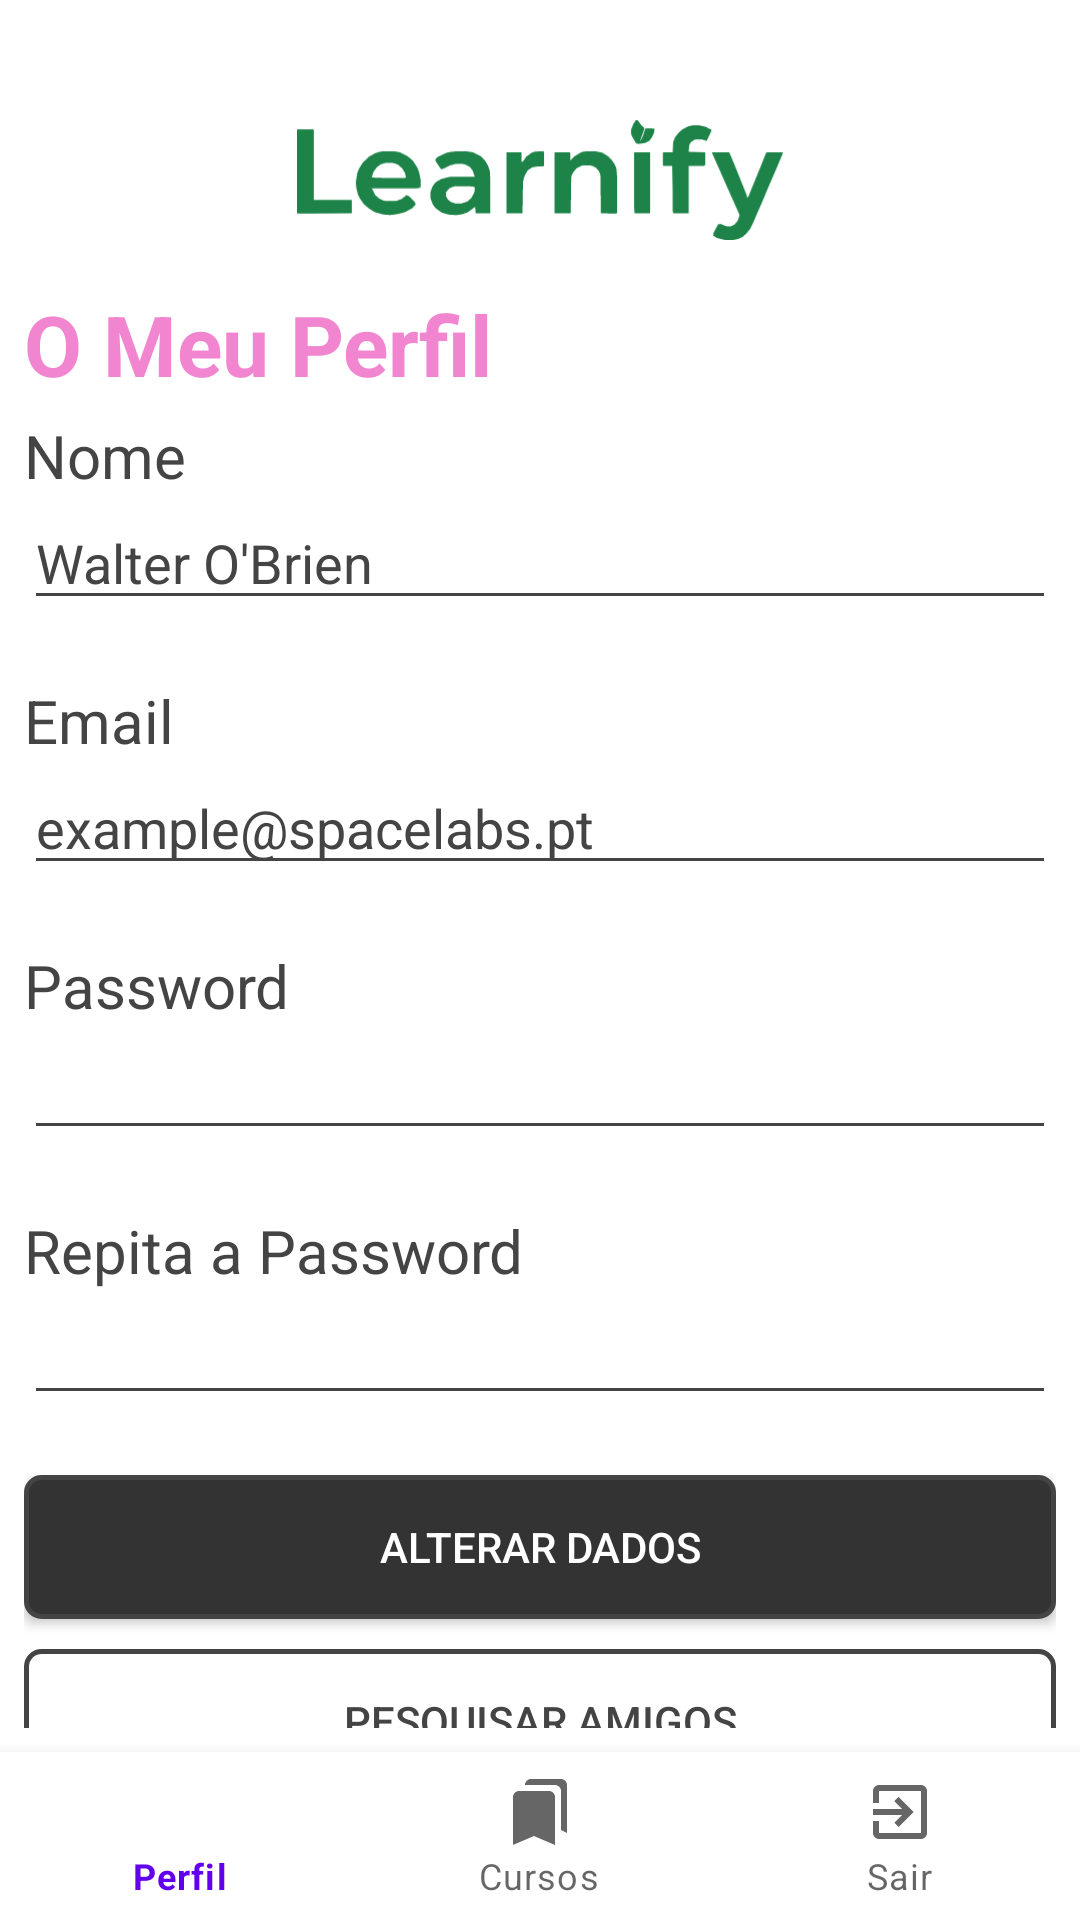

Here is an Android app screen rendered from its layout file. Give the layout XML and the strings, colors and styles it references.
<!-- AndroidManifest.xml: application theme Theme.Learnify -->
<!-- res/layout/profile.xml -->
<?xml version="1.0" encoding="utf-8"?>
<LinearLayout
    xmlns:android="http://schemas.android.com/apk/res/android"
    xmlns:app="http://schemas.android.com/apk/res-auto"
    xmlns:tools="http://schemas.android.com/tools"
    android:layout_width="match_parent"
    android:layout_height="match_parent"
    android:orientation="vertical">

    <ImageView
        android:id="@+id/imageView"
        android:layout_width="match_parent"
        android:layout_height="50dp"
        android:layout_marginTop="30dp"
        android:src="@drawable/learnify_green"
        android:gravity="center_horizontal"
        android:paddingTop="10dp" />

    <androidx.constraintlayout.widget.ConstraintLayout
        android:layout_width="match_parent"
        android:layout_height="0dp"
        android:layout_weight="1"
        android:padding="8dp"
        android:layout_marginTop="8dp">

        <TextView
            android:id="@+id/textView3"
            android:layout_width="wrap_content"
            android:layout_height="wrap_content"
            android:text="@string/my_profile_lbl"
            android:textColor="#f185cf"
            android:textSize="28sp"
            android:textStyle="bold"
            app:layout_constraintStart_toStartOf="parent"
            app:layout_constraintTop_toTopOf="parent" />

        <LinearLayout
            android:id="@+id/linearLayout"
            android:layout_width="0dp"
            android:layout_height="wrap_content"
            android:orientation="vertical"
            android:layout_marginTop="5dp"
            app:layout_constraintEnd_toEndOf="parent"
            app:layout_constraintStart_toStartOf="parent"
            app:layout_constraintTop_toBottomOf="@+id/textView3" >

            <TextView
                android:id="@+id/txtName"
                android:layout_width="match_parent"
                android:layout_height="wrap_content"
                android:text="@string/name_lbl"
                android:textColor="#444"
                android:textSize="20sp" />

            <EditText
                android:id="@+id/inpName"
                android:layout_width="match_parent"
                android:layout_height="wrap_content"
                android:backgroundTint="#444"
                android:ems="10"
                android:hint="@string/example_name"
                android:inputType="textPersonName"
                android:textColor="#444"
                android:textColorHint="#444" />


            <TextView
                android:id="@+id/txtWelcomeDetail"
                android:layout_width="match_parent"
                android:layout_height="wrap_content"
                android:layout_marginTop="20dp"
                android:text="@string/email_lbl"
                android:textColor="#444"
                android:textSize="20sp" />

            <EditText
                android:id="@+id/inpMail"
                android:layout_width="match_parent"
                android:layout_height="wrap_content"
                android:backgroundTint="#444"
                android:ems="10"
                android:hint="@string/example_email"
                android:inputType="textEmailAddress"
                android:textColor="#444"
                android:textColorHint="#444" />

            <TextView
                android:id="@+id/txtPassword"
                android:layout_width="match_parent"
                android:layout_height="wrap_content"
                android:layout_marginTop="20dp"
                android:text="@string/password_lbl"
                android:textColor="#444"
                android:textSize="20sp" />

            <EditText
                android:id="@+id/inpPass"
                android:layout_width="match_parent"
                android:layout_height="wrap_content"
                android:backgroundTint="#444"
                android:ems="10"
                android:inputType="textPassword"
                android:textColor="#444"
                android:textColorHint="#444" />

            <TextView
                android:id="@+id/txtRepassword"
                android:layout_width="match_parent"
                android:layout_height="wrap_content"
                android:layout_marginTop="20dp"
                android:text="@string/repeat_password_lbl"
                android:textColor="#444"
                android:textSize="20sp" />

            <EditText
                android:id="@+id/inpRepass"
                android:layout_width="match_parent"
                android:layout_height="wrap_content"
                android:backgroundTint="#444"
                android:ems="10"
                android:inputType="textPassword"
                android:textColor="#444"
                android:textColorHint="#444" />

            <Button
                android:id="@+id/btnChangeData"
                android:layout_width="match_parent"
                android:layout_height="wrap_content"
                android:layout_marginTop="20dp"
                android:background="@drawable/btn_bg_color"
                android:text="@string/change_data_lbl"
                android:textColor="#FFF" />

            <Button
                android:id="@+id/btnSearchFriends"
                android:layout_width="match_parent"
                android:layout_height="wrap_content"
                android:layout_marginTop="10dp"
                android:background="@drawable/btn_border_color"
                android:text="@string/search_friends_lbl"
                android:textColor="#444"
                app:layout_constraintEnd_toEndOf="parent"
                app:layout_constraintStart_toStartOf="parent"
                app:layout_constraintTop_toBottomOf="@+id/linearLayout" />

        </LinearLayout>

    </androidx.constraintlayout.widget.ConstraintLayout>

    <com.google.android.material.bottomnavigation.BottomNavigationView
        android:id="@+id/bottomNavigationView"
        android:layout_width="match_parent"
        android:layout_height="wrap_content"
        android:layout_gravity="bottom"
        app:layout_constraintStart_toStartOf="parent"
        app:layout_constraintTop_toBottomOf="@+id/recyclerView"
        app:menu="@layout/bottom_menu" />

</LinearLayout>
<!-- res/layout/bottom_menu.xml (included above) -->
<?xml version="1.0" encoding="utf-8"?>
<menu xmlns:android="http://schemas.android.com/apk/res/android">
    <item
        android:id="@+id/nav_profile"
        android:icon="@drawable/profile"
        android:title="@string/profile_lbl" />
    <item
        android:id="@+id/nav_courses"
        android:icon="@drawable/courses"
        android:title="@string/courses_lbl" />
    <item
        android:id="@+id/nav_exit"
        android:icon="@drawable/exit"
        android:title="@string/exit" />
</menu>
<!-- resources referenced by this layout -->
<resources>
  <!-- drawable btn_bg_color (drawable) -->
  <?xml version="1.0" encoding="utf-8"?>
  <shape xmlns:android="http://schemas.android.com/apk/res/android"
      android:shape="rectangle">
      <corners android:radius="5dp" />
      <solid android:color="#333" />
      <stroke android:width="5px" android:color="#444" />
  </shape>
  <!-- drawable btn_border_color (drawable) -->
  <?xml version="1.0" encoding="utf-8"?>
  <shape xmlns:android="http://schemas.android.com/apk/res/android"
      android:shape="rectangle">
      <corners android:radius="5dp" />
      <solid android:color="@android:color/transparent" />
      <stroke android:width="5px" android:color="#444" />
  </shape>
  <!-- drawable courses (drawable) -->
  <vector xmlns:android="http://schemas.android.com/apk/res/android" android:height="24dp" android:tint="#333333" android:viewportHeight="24" android:viewportWidth="24" android:width="24dp">
        
      <path android:fillColor="@android:color/white" android:pathData="M19,18l2,1V3c0,-1.1 -0.9,-2 -2,-2H8.99C7.89,1 7,1.9 7,3h10c1.1,0 2,0.9 2,2v13zM15,5H5c-1.1,0 -2,0.9 -2,2v16l7,-3 7,3V7c0,-1.1 -0.9,-2 -2,-2z"/>
      
  </vector>
  <!-- drawable exit (drawable) -->
  <vector xmlns:android="http://schemas.android.com/apk/res/android" android:autoMirrored="true" android:height="24dp" android:tint="#333333" android:viewportHeight="24" android:viewportWidth="24" android:width="24dp">
        
      <path android:fillColor="@android:color/white" android:pathData="M10.09,15.59L11.5,17l5,-5 -5,-5 -1.41,1.41L12.67,11H3v2h9.67l-2.58,2.59zM19,3H5c-1.11,0 -2,0.9 -2,2v4h2V5h14v14H5v-4H3v4c0,1.1 0.89,2 2,2h14c1.1,0 2,-0.9 2,-2V5c0,-1.1 -0.9,-2 -2,-2z"/>
      
  </vector>
  <!-- drawable learnify_green: vector/xml drawable (drawable, 3000 chars, omitted) -->
  <string name="change_data_lbl">Alterar Dados</string>
  <string name="courses_lbl">Cursos</string>
  <string name="email_lbl">Email</string>
  <string name="example_email">example@spacelabs.pt</string>
  <string name="example_name">Walter O\'Brien</string>
  <string name="exit">Sair</string>
  <string name="my_profile_lbl">O Meu Perfil</string>
  <string name="name_lbl">Nome</string>
  <string name="password_lbl">Password</string>
  <string name="profile_lbl">Perfil</string>
  <string name="repeat_password_lbl">Repita a Password</string>
  <string name="search_friends_lbl">Pesquisar Amigos</string>
  <style name="Theme.Learnify" parent="Theme.MaterialComponents.Light.DarkActionBar">
          
          <item name="colorPrimary">@color/purple_500</item>
          <item name="colorPrimaryVariant">@color/purple_700</item>
          <item name="colorOnPrimary">@color/white</item>
          
          <item name="colorSecondary">@color/teal_200</item>
          <item name="colorSecondaryVariant">@color/teal_700</item>
          <item name="colorOnSecondary">@color/black</item>
          
          <item name="android:statusBarColor">?attr/colorPrimaryVariant</item>
          
      </style>
  <!-- not gathered from this repository: default colours our renderer supplied (Android Studio template values) -->
  <color name="purple_500">#FF6200EE</color>
  <color name="purple_700">#FF3700B3</color>
  <color name="teal_200">#FF03DAC5</color>
  <color name="teal_700">#FF018786</color>
  <color name="black">#FF000000</color>
  <color name="white">#FFFFFFFF</color>
</resources>
